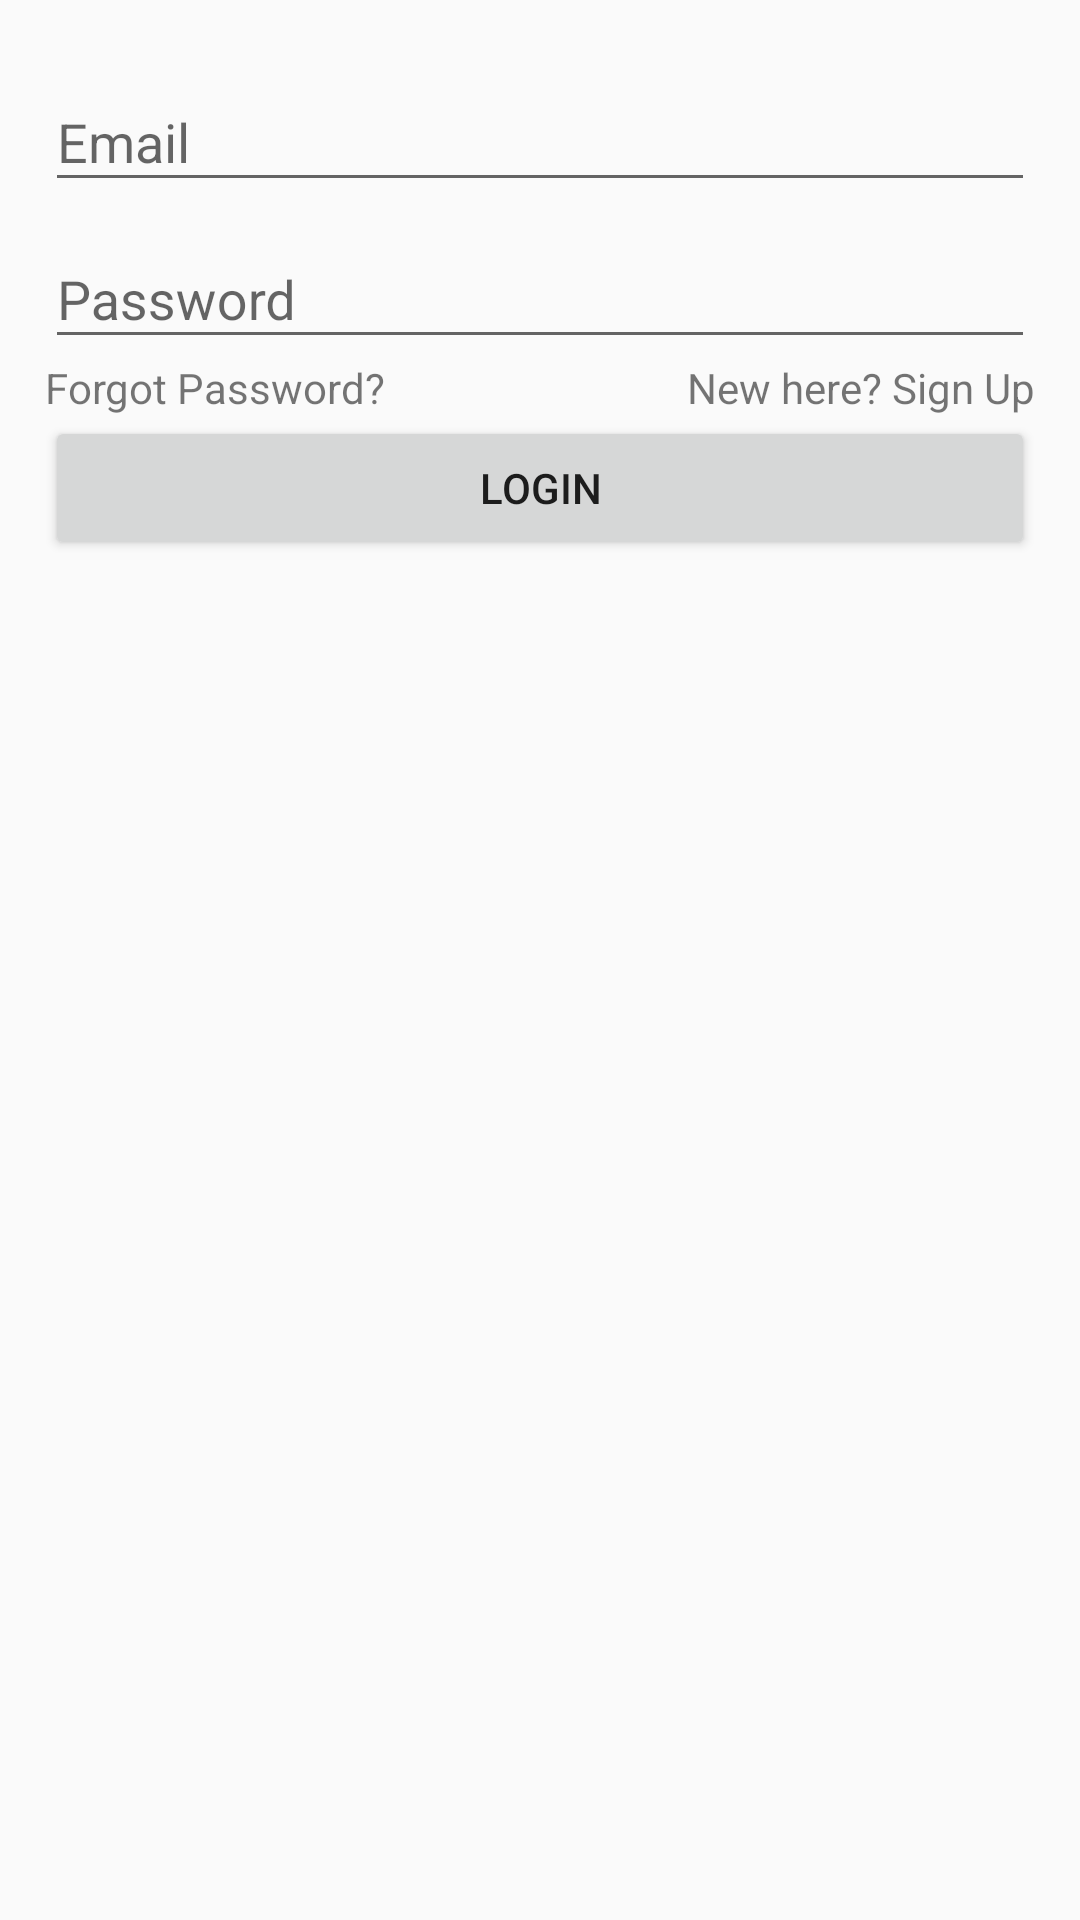

The Android layout XML behind this screen, and the referenced resources:
<!-- AndroidManifest.xml: application theme AppTheme -->
<!-- res/layout/fragment_login.xml -->
<LinearLayout xmlns:android="http://schemas.android.com/apk/res/android"
    xmlns:tools="http://schemas.android.com/tools"
    android:layout_width="match_parent"
    android:layout_height="match_parent"
    android:orientation="vertical"
    tools:context="com.buildrepo.shopmoodz.fragment.LoginFragment">


    <LinearLayout
        android:layout_width="match_parent"
        android:layout_height="match_parent"
        android:orientation="vertical"
        android:layout_margin="15dp">

    <android.support.design.widget.TextInputLayout
        android:layout_width="match_parent"
        android:layout_height="wrap_content">

        <EditText
            android:layout_width="match_parent"
            android:layout_height="wrap_content"
            android:hint="Email"
            android:id="@+id/emailET"/>
    </android.support.design.widget.TextInputLayout>


    <android.support.design.widget.TextInputLayout
        android:layout_width="match_parent"
        android:layout_height="wrap_content">

        <EditText
            android:layout_width="match_parent"
            android:layout_height="wrap_content"
            android:hint="Password"
            android:id="@+id/passwordET"/>

    </android.support.design.widget.TextInputLayout>

        <LinearLayout
            android:layout_width="match_parent"
            android:layout_height="wrap_content"
            android:orientation="horizontal">

            <TextView
                android:layout_width="0dp"
                android:layout_weight="1"
                android:layout_height="wrap_content"
                android:text="Forgot Password?"/>

            <TextView
                android:layout_width="wrap_content"
                android:layout_height="wrap_content"
                android:text="New here? Sign Up"
                android:id="@+id/signUp"/>


        </LinearLayout>


    <Button
        android:layout_width="match_parent"
        android:layout_height="wrap_content"
        android:text="Login"
        android:id="@+id/loginBT"/>




    </LinearLayout>

</LinearLayout>
<!-- resources referenced by this layout -->
<resources>
  <style name="AppTheme" parent="Theme.AppCompat.Light.NoActionBar">
          
          <item name="colorPrimary">@color/colorPrimary</item>
          <item name="colorPrimaryDark">@color/colorPrimaryDark</item>
          <item name="colorAccent">@color/colorAccent</item>
      </style>
  <color name="colorPrimary">#fff</color>
  <color name="colorPrimaryDark">#3f443f</color>
  <color name="colorAccent">#FF4081</color>
</resources>
